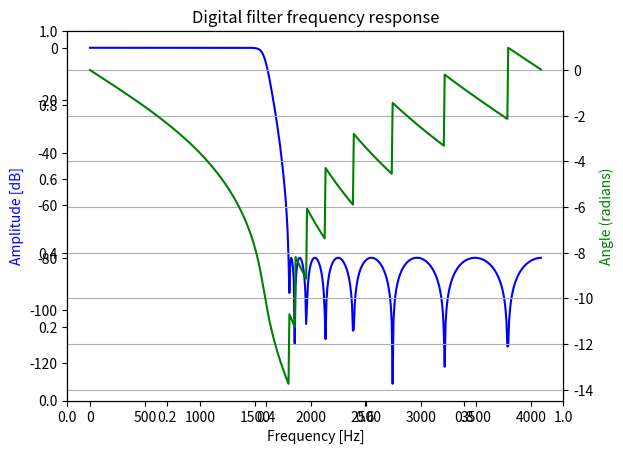

This figure's Python source:
# --COPYRIGHT--,BSD
# Copyright (c) 2016, Texas Instruments Incorporated
# All rights reserved.
#
# Redistribution and use in source and binary forms, with or without
# modification, are permitted provided that the following conditions
# are met:
#
# *  Redistributions of source code must retain the above copyright
#    notice, this list of conditions and the following disclaimer.
#
# *  Redistributions in binary form must reproduce the above copyright
#    notice, this list of conditions and the following disclaimer in the
#    documentation and/or other materials provided with the distribution.
#
# *  Neither the name of Texas Instruments Incorporated nor the names of
#    its contributors may be used to endorse or promote products derived
#    from this software without specific prior written permission.
#
# THIS SOFTWARE IS PROVIDED BY THE COPYRIGHT HOLDERS AND CONTRIBUTORS "AS IS"
# AND ANY EXPRESS OR IMPLIED WARRANTIES, INCLUDING, BUT NOT LIMITED TO,
# THE IMPLIED WARRANTIES OF MERCHANTABILITY AND FITNESS FOR A PARTICULAR
# PURPOSE ARE DISCLAIMED. IN NO EVENT SHALL THE COPYRIGHT OWNER OR
# CONTRIBUTORS BE LIABLE FOR ANY DIRECT, INDIRECT, INCIDENTAL, SPECIAL,
# EXEMPLARY, OR CONSEQUENTIAL DAMAGES (INCLUDING, BUT NOT LIMITED TO,
# PROCUREMENT OF SUBSTITUTE GOODS OR SERVICES; LOSS OF USE, DATA, OR PROFITS;
# OR BUSINESS INTERRUPTION) HOWEVER CAUSED AND ON ANY THEORY OF LIABILITY,
# WHETHER IN CONTRACT, STRICT LIABILITY, OR TORT (INCLUDING NEGLIGENCE OR
# OTHERWISE) ARISING IN ANY WAY OUT OF THE USE OF THIS SOFTWARE,
# EVEN IF ADVISED OF THE POSSIBILITY OF SUCH DAMAGE.
# --/COPYRIGHT--*/

#!/usr/bin/env python

#*******************************************************************************
# filter_ex4_biquad_cascade_df2_q15.py: Example Python script to generate 
# coefficients for the filter_ex4_biquad_cascade_df2_q15 code example.
#
# Brent Peterson
# Texas Instruments 2016
#*******************************************************************************

import os
import numpy as np
from scipy import signal
import matplotlib.pyplot as plt

# Generate 16th order lowpass IIR filter
n = 16
fc = 1800.0
fs = 8192.0
rp = 0.0
rs = 80.0
b, a = signal.iirfilter(n, fc/(fs/2), rp, rs, btype='lowpass', ftype='cheby2')
    
# Convert to SOS matrix 
sos = signal.tf2sos(b, a)

# Scale b0, b1 and b2 coefficients using L-inf norm
h = np.ones(256);
g = 1.0;
for i in range(len(sos)):
    h = g * h * signal.freqz(sos[i,0:3], sos[i,3:6], 256)[1];
    g = 1/np.max(np.abs(h));
    sos[i][0:3] = sos[i][0:3] * g;

# Plot frequency and phase response
w, h = signal.freqz(b, a)
fig = plt.figure()
plt.title('Digital filter frequency response')
ax1 = fig.add_subplot(111)
plt.plot(fs*w/(2*np.pi), 20 * np.log10(abs(h)), 'b')
plt.ylabel('Amplitude [dB]', color='b')
plt.xlabel('Frequency [Hz]')
ax2 = ax1.twinx()
plt.plot(fs*w/(2*np.pi), np.unwrap(np.angle(h)), 'g')
plt.ylabel('Angle (radians)', color='g')
plt.grid()
plt.show()

# Output coefficients to file
directory = 'output'
name = 'myCoeffs_ex4'

# Create directory if it does not exist
if not os.path.exists(directory):
    os.makedirs(directory)

# Create and write source file
with open('%s/%s.c' % (directory,name), 'w') as fc:
    fc.write('#include "DSPLib.h"\n\n')
    fc.write('#include "%s.h"\n\n' % name)
    fc.write('DSPLIB_DATA(%s,4)\n' % name)
    fc.write('msp_biquad_df2_q15_coeffs %s[%d] = {' % (name, sos[:,0].size))
    for stage in sos:
        fc.write('\n    {\n')
        fc.write('        .b0     = _Q15(%+1.6f),\n' % stage[0])
        fc.write('        .b1By2  = _Q15(%+1.6f/2),\n' % stage[1])
        fc.write('        .b2     = _Q15(%+1.6f),\n' % stage[2])
        fc.write('        .a0     = _Q15(%+1.6f),\n' % stage[3])
        fc.write('        .a1By2  = _Q15(%+1.6f/2),\n' % -stage[4])
        fc.write('        .a2     = _Q15(%+1.6f)\n' % -stage[5])
        fc.write('    },')
    fc.write('\n};\n')

# Create and write header file
with open('%s/%s.h' % (directory,name), 'w') as fc:
    fc.write('#ifndef %s_H_\n' % name.upper())
    fc.write('#define %s_H_\n\n' % name.upper())
    fc.write('#include "DSPLib.h"\n\n')
    fc.write('#define FILTER_COEFFS_EX4 %s\n\n' % name)
    fc.write('extern msp_biquad_df2_q15_coeffs %s[%d];\n\n' % (name, sos[:,0].size))
    fc.write('#endif /* %s_H_ */\n' % name.upper())
